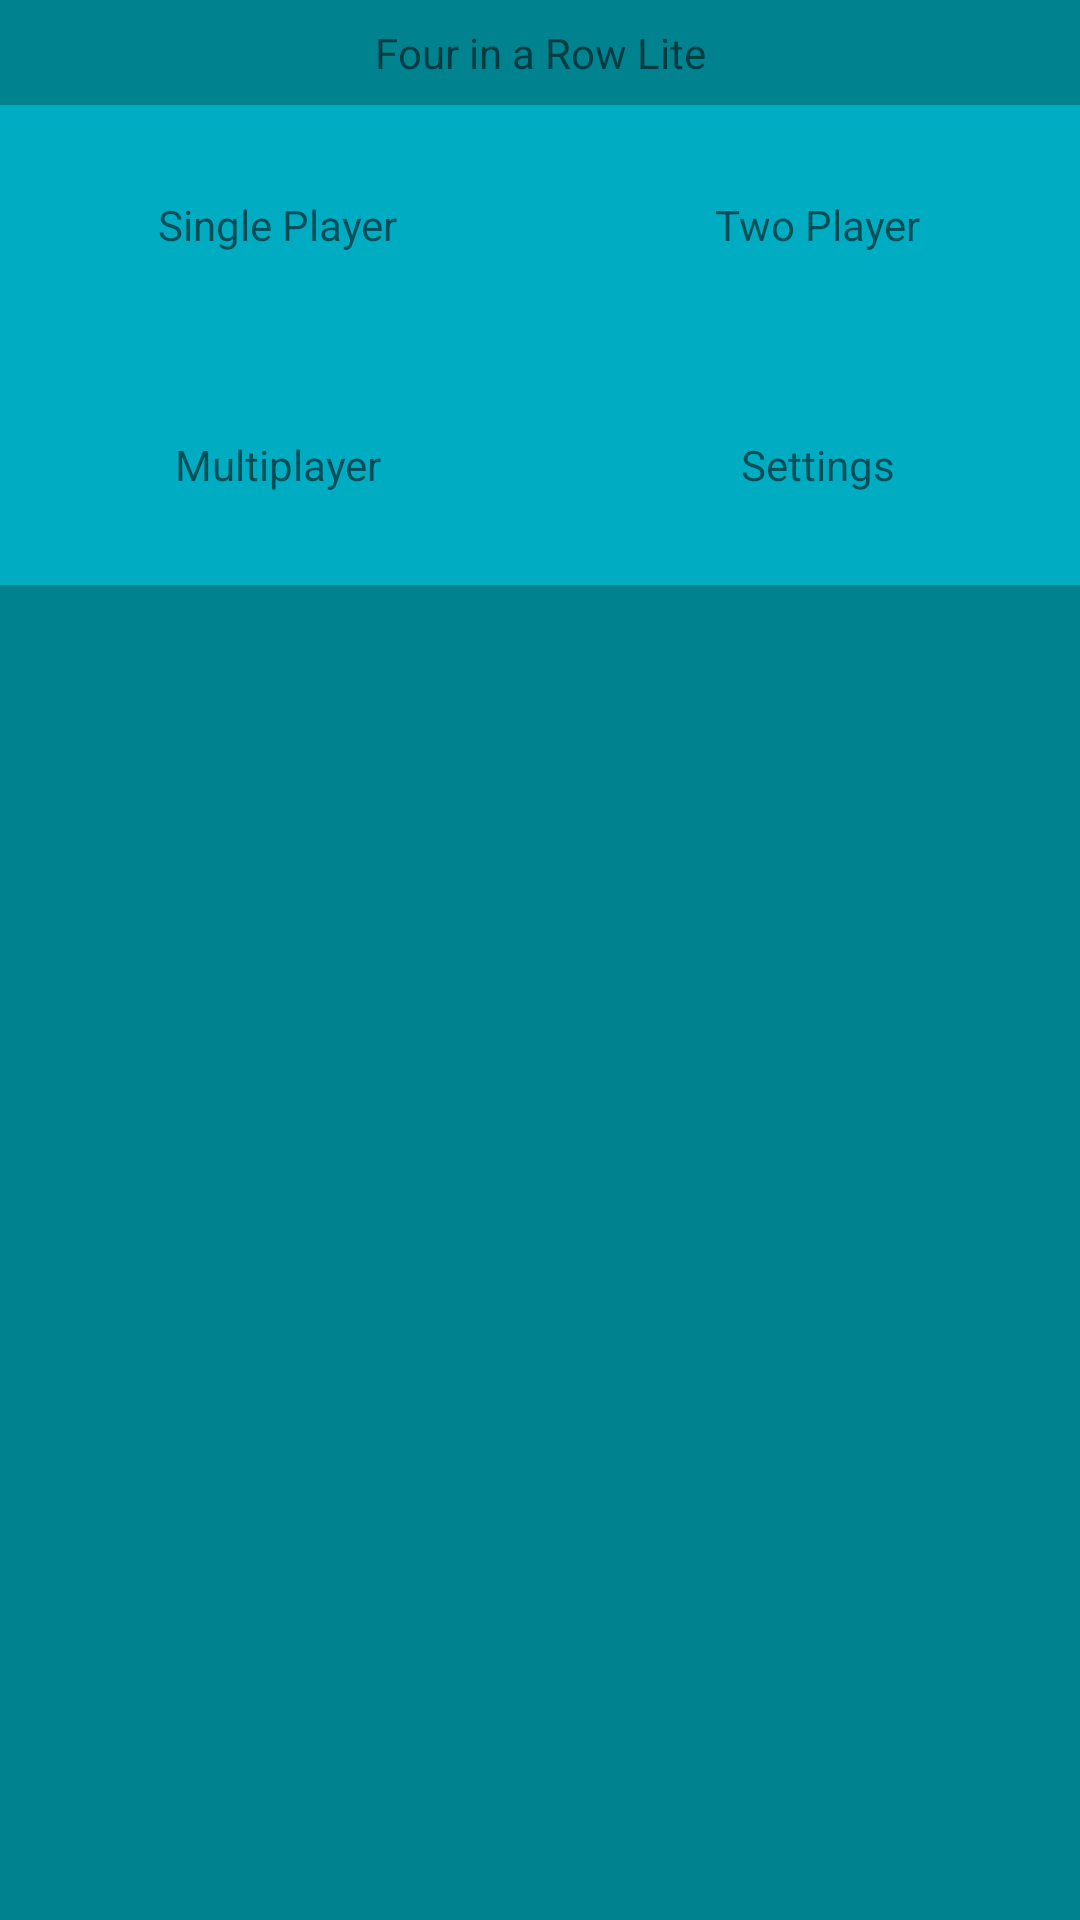

Here is an Android app screen rendered from its layout file. Give the layout XML and the strings, colors and styles it references.
<!-- AndroidManifest.xml: application theme AppTheme -->
<!-- res/layout/activity_home_screen.xml -->
<?xml version="1.0" encoding="utf-8"?>
<LinearLayout xmlns:android="http://schemas.android.com/apk/res/android"
    xmlns:app="http://schemas.android.com/apk/res-auto"
    xmlns:tools="http://schemas.android.com/tools"
    android:layout_width="match_parent"
    android:layout_height="match_parent"
    android:layout_gravity="center"
    android:orientation="vertical"
    android:background="@color/colorHomePageBackground"
    tools:context="ca.example.connect4.HomeScreen">


    <TextView
        android:layout_width="match_parent"
        android:layout_height="wrap_content"
        style="@style/HomeScreenButton"
        android:id="@+id/v_title"
        android:gravity="center"
        android:text="@string/app_name"/>

    <GridLayout
        android:layout_width="match_parent"
        android:layout_height="wrap_content"
        android:columnCount="2"
        android:rowCount="2"
        android:minHeight="160dp"
        android:alignmentMode="alignBounds">

        <LinearLayout
            android:layout_width="wrap_content"
            android:layout_height="wrap_content"
            android:orientation="vertical"
            android:layout_columnWeight="1"
            android:layout_rowWeight="1"
            android:gravity="center"
            android:background="@color/colorHomePageButton">

            <TextView
                android:layout_width="wrap_content"
                android:layout_height="wrap_content"
                android:id="@+id/btn_one_player_mode"
                android:layout_gravity="center"
                android:text="Single Player"/>

        </LinearLayout>


        <LinearLayout
            android:layout_width="wrap_content"
            android:layout_height="wrap_content"
            android:orientation="vertical"
            android:layout_columnWeight="1"
            android:layout_rowWeight="1"
            android:gravity="center"
            android:id="@+id/btn_two_player_mode"
            android:background="@color/colorHomePageButton">

            <TextView
                android:layout_width="wrap_content"
                android:layout_height="wrap_content"
                android:layout_gravity="center"
                android:text="Two Player"/>

        </LinearLayout>

        <LinearLayout
            android:layout_width="wrap_content"
            android:layout_height="wrap_content"
            android:orientation="vertical"
            android:layout_columnWeight="1"
            android:layout_rowWeight="1"
            android:gravity="center"
            android:background="@color/colorHomePageButton">

            <TextView
                android:layout_width="wrap_content"
                android:layout_height="wrap_content"
                android:id="@+id/btn_multiplayer"
                android:layout_gravity="center"
                android:text="Multiplayer"/>

        </LinearLayout>

        <LinearLayout
            android:layout_width="wrap_content"
            android:layout_height="wrap_content"
            android:orientation="vertical"
            android:layout_columnWeight="1"
            android:layout_rowWeight="1"
            android:gravity="center"
            android:background="@color/colorHomePageButton">

            <TextView
                android:layout_width="wrap_content"
                android:layout_height="wrap_content"
                android:id="@+id/btn_settings"
                android:layout_gravity="center"
                android:text="Settings"/>

        </LinearLayout>
        
    </GridLayout>



</LinearLayout>
<!-- resources referenced by this layout -->
<resources>
  <color name="colorHomePageBackground">#00838F</color>
  <color name="colorHomePageButton">#00ACC1</color>
  <string name="app_name">Four in a Row Lite</string>
  <style name="HomeScreenButton">
          <item name="android:padding">8dp</item>
          <item name="android:layout_marginStart">32dp</item>
          <item name="android:layout_marginEnd">32dp</item>
      </style>
  <style name="AppTheme" parent="Theme.AppCompat.Light.DarkActionBar">
          
          <item name="colorPrimary">@color/colorPrimary</item>
          <item name="colorPrimaryDark">@color/colorPrimaryDark</item>
          <item name="colorAccent">@color/colorAccent</item>
      </style>
  <color name="colorPrimary">#3F51B5</color>
  <color name="colorPrimaryDark">#303F9F</color>
  <color name="colorAccent">#FF4081</color>
</resources>
